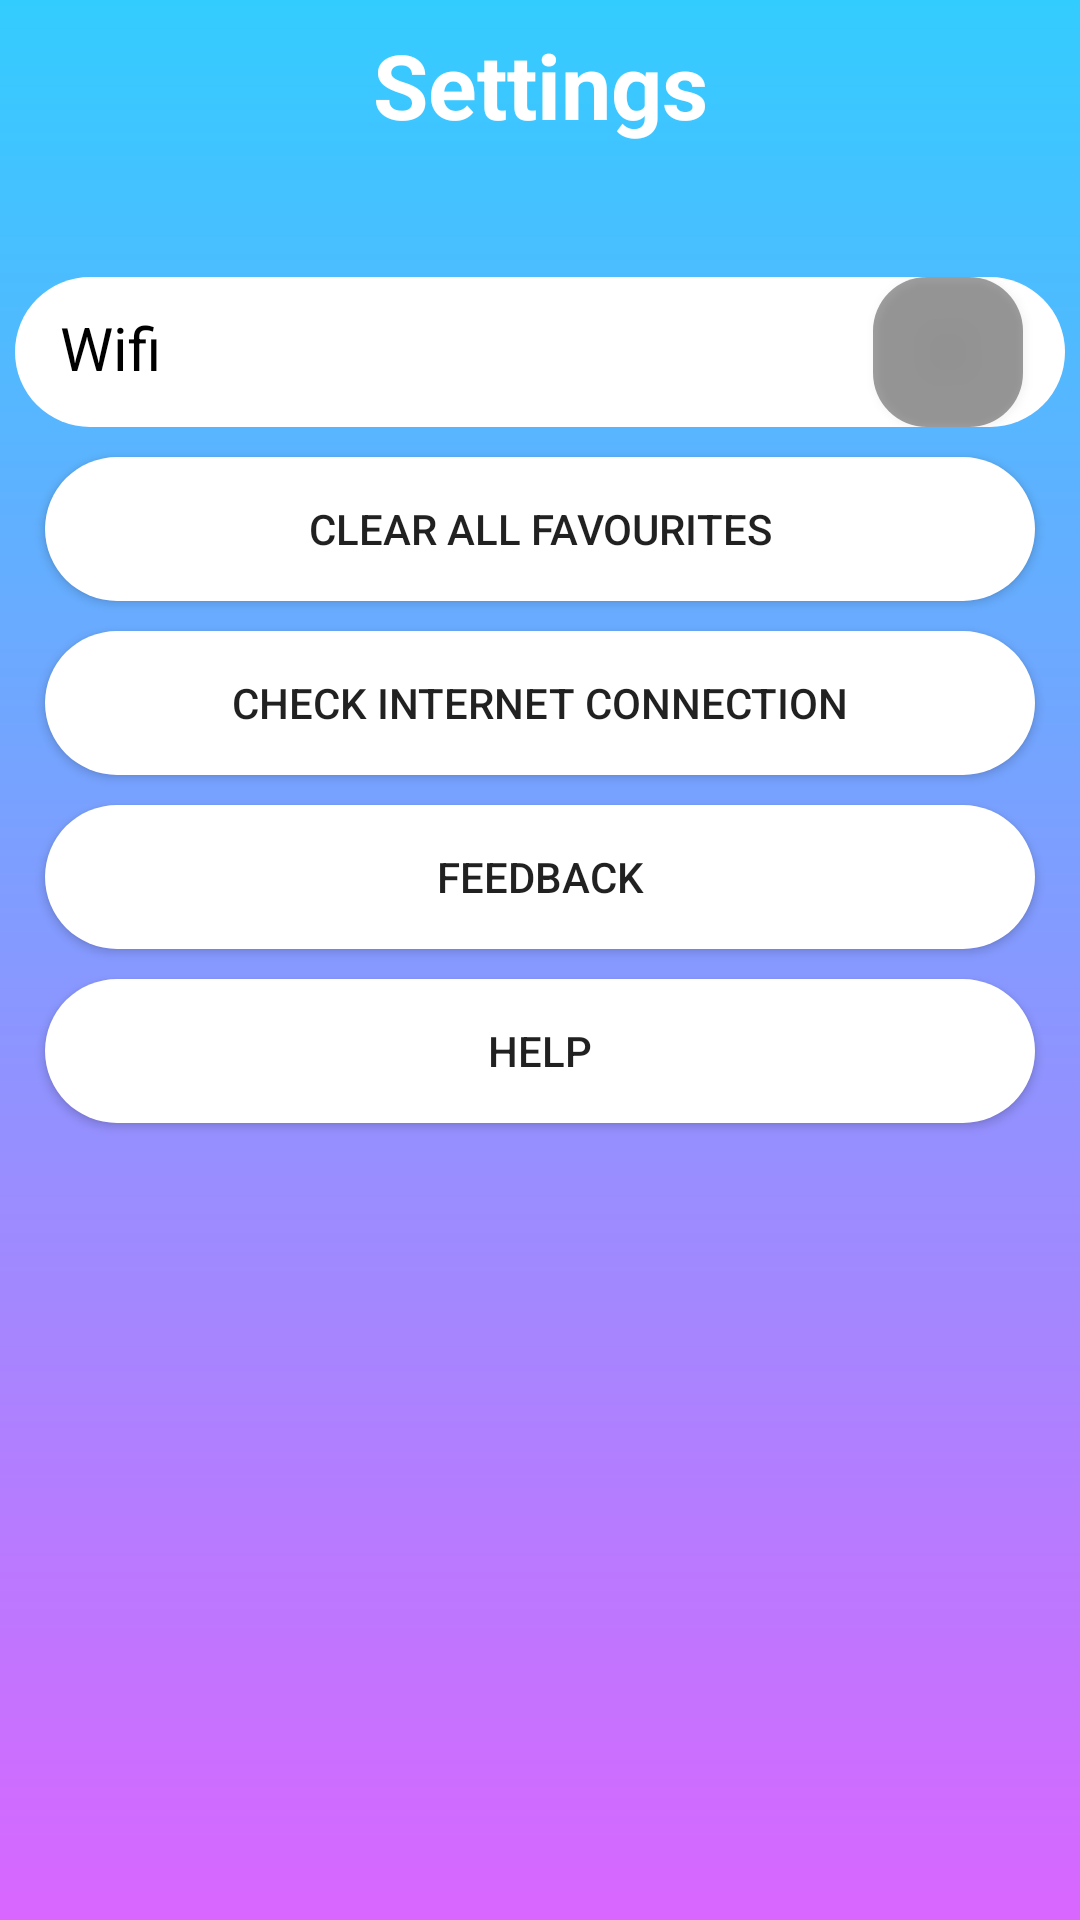

Here is an Android app screen rendered from its layout file. Give the layout XML and the strings, colors and styles it references.
<!-- AndroidManifest.xml: application theme AppTheme -->
<!-- res/layout/fragment_settings.xml -->
<?xml version="1.0" encoding="utf-8"?>
<RelativeLayout
    xmlns:android="http://schemas.android.com/apk/res/android" android:layout_width="match_parent"
    android:layout_height="match_parent"
    android:background="@drawable/backgrnd_theme">

    <TextView
        android:id="@+id/setting"
        android:layout_margin="8dp"
        android:layout_width="match_parent"
        android:layout_height="wrap_content"
        android:gravity="center"
        android:textStyle="bold"
        android:text="Settings"
        android:textColor="#FFFFFF"
        android:textSize="30sp"
        />

    <RelativeLayout
        android:layout_width="350dp"
        android:layout_height="wrap_content"
        android:layout_below="@id/setting"
        android:layout_centerHorizontal="true"
        android:layout_marginTop="16dp"
        android:background="@drawable/rajbubble">

        <RelativeLayout
            android:id="@+id/wifilayout"
            android:layout_width="match_parent"
            android:layout_height="wrap_content"
            android:layout_alignParentStart="true"
            android:layout_alignParentTop="true"
            android:layout_marginStart="0dp"
            android:layout_marginTop="20dp"
            android:background="@drawable/clrall">

            <TextView
                android:layout_width="match_parent"
                android:layout_height="wrap_content"
                android:text="   Wifi"
                android:textSize="20sp"
                android:layout_marginTop="10dp"
                android:textColor="#000"/>

            <ToggleButton
                android:layout_width="50dp"
                android:layout_height="50dp"
                android:layout_alignParentTop="true"
                android:layout_alignParentEnd="true"
                android:id="@+id/toggle"
                android:layout_marginEnd="14dp"
                android:background="@drawable/fav_clearall_bubble"
                android:button="@drawable/toggle_wifi"
                android:textOff=""
                android:textOn="" />

        </RelativeLayout>




        <Button
            android:layout_width="match_parent"
            android:layout_height="wrap_content"
            android:id="@+id/clrall"
            android:layout_below="@id/wifilayout"
            android:text="Clear all favourites"
            android:background="@drawable/clrall"
            android:layout_marginLeft="10dp"
            android:layout_marginRight="10dp"
            android:layout_marginTop="10dp"
            />


        <Button
            android:id="@+id/intern_con"
            android:layout_width="match_parent"
            android:layout_height="wrap_content"
            android:layout_below="@id/clrall"
            android:background="@drawable/clrall"
            android:layout_marginLeft="10dp"
            android:layout_marginRight="10dp"
            android:layout_marginTop="10dp"
            android:text="Check internet connection" />

        <Button
            android:layout_width="match_parent"
            android:layout_height="wrap_content"
            android:layout_below="@id/intern_con"
            android:layout_marginTop="10dp"
            android:id="@+id/fdbck"
            android:layout_marginLeft="10dp"
            android:layout_marginRight="10dp"
            android:background="@drawable/clrall"
            android:text="Feedback"
            />

        <Button
            android:layout_width="match_parent"
            android:layout_height="wrap_content"
            android:layout_below="@id/fdbck"
            android:layout_marginLeft="10dp"
            android:layout_marginRight="10dp"
            android:layout_marginTop="10dp"
            android:text="Help"
            android:id="@+id/help"
            android:layout_marginBottom="20dp"
            android:background="@drawable/clrall"/>

    </RelativeLayout>
</RelativeLayout>
<!-- resources referenced by this layout -->
<resources>
  <!-- drawable backgrnd_theme (drawable) -->
  <?xml version="1.0" encoding="utf-8"?>
  <shape xmlns:android="http://schemas.android.com/apk/res/android">
      <gradient
  
          android:startColor="#33ccff"
          android:endColor="#d966ff"
          android:angle="270"
          />
  </shape>
  <!-- drawable clrall (drawable) -->
  <?xml version="1.0" encoding="utf-8"?>
  <shape xmlns:android="http://schemas.android.com/apk/res/android">
  
      <solid
          android:color="#fff"/>
      <corners
          android:radius="30dp"
  
          />
  </shape>
  <!-- drawable fav_clearall_bubble (drawable) -->
  <?xml version="1.0" encoding="utf-8"?>
  <shape xmlns:android="http://schemas.android.com/apk/res/android">
      <solid
          android:color="#60000000"/>
      <corners
          android:radius="18dp"/>
  </shape>
  <!-- drawable toggle_wifi (drawable) -->
  <?xml version="1.0" encoding="utf-8"?>
  <selector xmlns:android="http://schemas.android.com/apk/res/android">
      <item android:drawable="@drawable/ic_wifi_white_24dp"
          android:state_checked="true" />
      
      <item android:drawable="@drawable/ic_signal_wifi_off_black_24dp"
          android:state_checked="false"/>
  </selector>
  <style name="AppTheme" parent="Theme.AppCompat.Light.NoActionBar">
          
          <item name="colorPrimary">@color/colorPrimary</item>
          <item name="colorPrimaryDark">@color/colorPrimary</item>
          <item name="colorAccent">@color/colorPrimary</item>
      </style>
  <color name="colorPrimary">#33ccff</color>
</resources>
